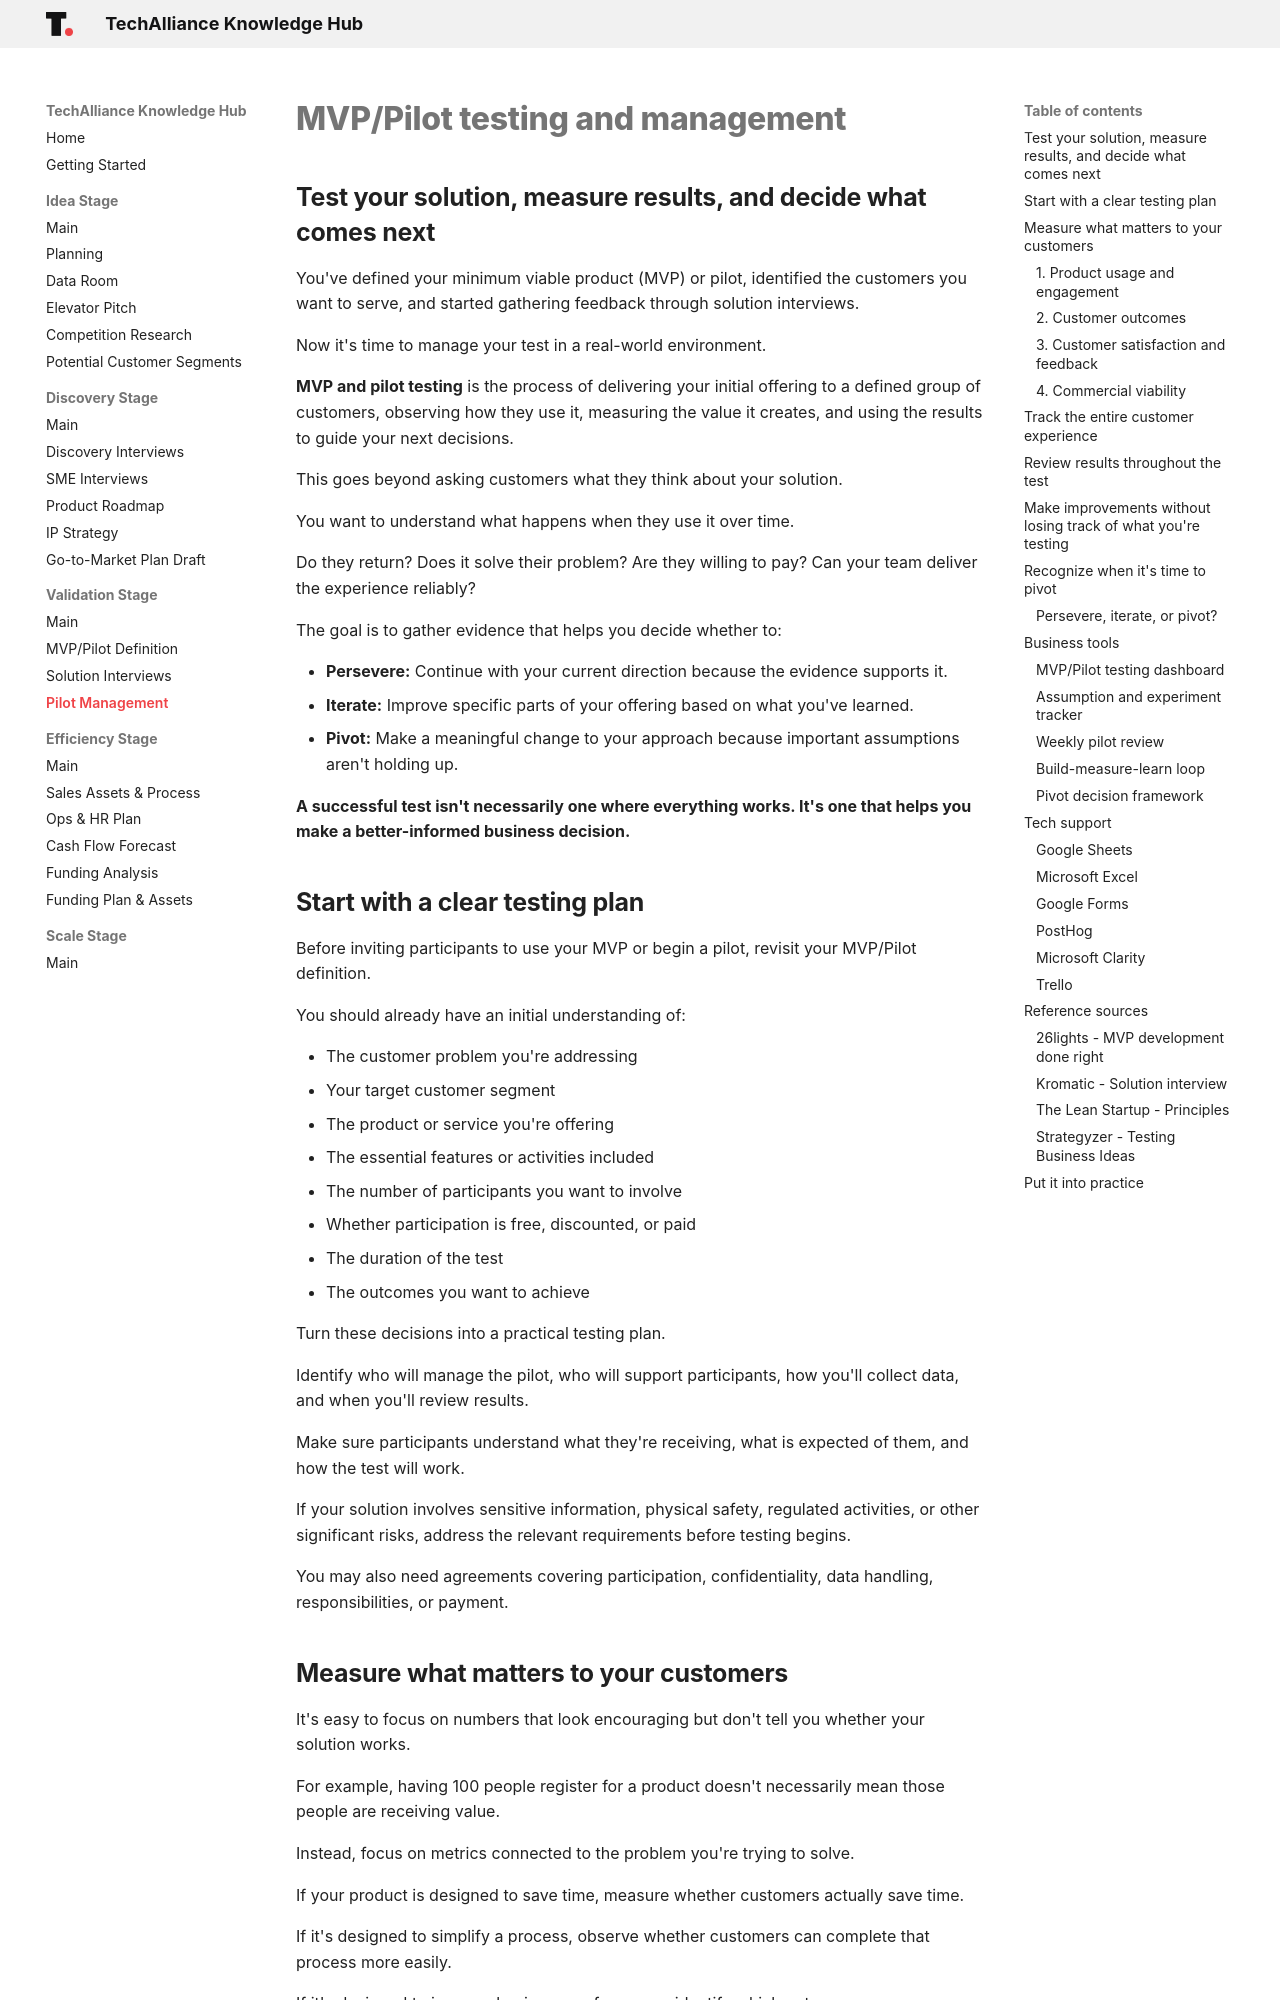

repository: techallianceswo/knowledge-hub · page: validation/pilot-management/index.html · generator: mkdocs


# MVP/Pilot testing and management

## Test your solution, measure results, and decide what comes next

You've defined your minimum viable product (MVP) or pilot, identified the customers you want to serve, and started gathering feedback through solution interviews.

Now it's time to manage your test in a real-world environment.

**MVP and pilot testing** is the process of delivering your initial offering to a defined group of customers, observing how they use it, measuring the value it creates, and using the results to guide your next decisions.

This goes beyond asking customers what they think about your solution.

You want to understand what happens when they use it over time.

Do they return? Does it solve their problem? Are they willing to pay? Can your team deliver the experience reliably?

The goal is to gather evidence that helps you decide whether to:

- **Persevere:** Continue with your current direction because the evidence supports it.
- **Iterate:** Improve specific parts of your offering based on what you've learned.
- **Pivot:** Make a meaningful change to your approach because important assumptions aren't holding up.

**A successful test isn't necessarily one where everything works. It's one that helps you make a better-informed business decision.**

## Start with a clear testing plan

Before inviting participants to use your MVP or begin a pilot, revisit your MVP/Pilot definition.

You should already have an initial understanding of:

- The customer problem you're addressing
- Your target customer segment
- The product or service you're offering
- The essential features or activities included
- The number of participants you want to involve
- Whether participation is free, discounted, or paid
- The duration of the test
- The outcomes you want to achieve

Turn these decisions into a practical testing plan.

Identify who will manage the pilot, who will support participants, how you'll collect data, and when you'll review results.

Make sure participants understand what they're receiving, what is expected of them, and how the test will work.

If your solution involves sensitive information, physical safety, regulated activities, or other significant risks, address the relevant requirements before testing begins.

You may also need agreements covering participation, confidentiality, data handling, responsibilities, or payment.
